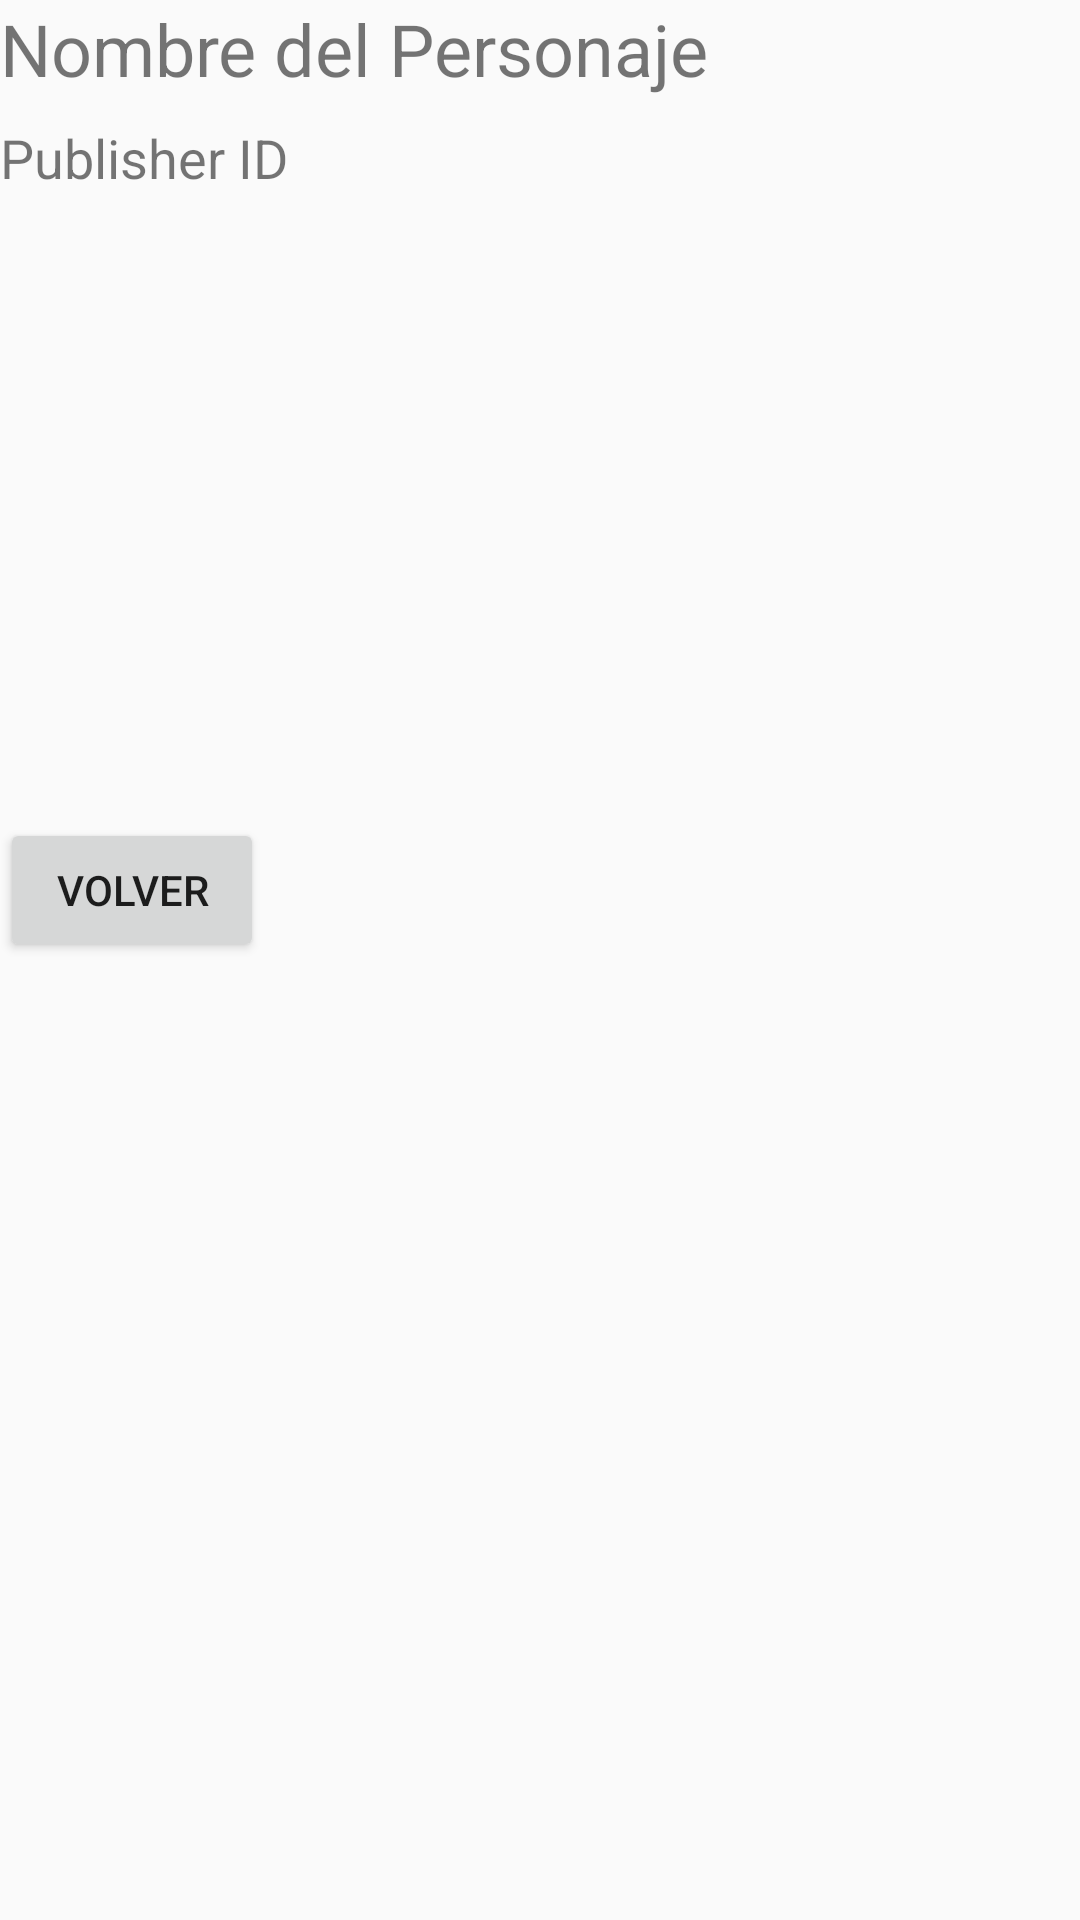

Reconstruct the res/layout file that produces this screen, plus the resources it refers to.
<!-- AndroidManifest.xml: application theme Theme.MarvelVsDC -->
<!-- res/layout/listas_personajes_activity.xml -->
<?xml version="1.0" encoding="utf-8"?>
<LinearLayout xmlns:android="http://schemas.android.com/apk/res/android"
    android:orientation="vertical"
    android:layout_width="match_parent"
    android:layout_height="match_parent">

    
    <TextView
        android:id="@+id/personajeDetailName"
        android:layout_width="wrap_content"
        android:layout_height="wrap_content"
        android:text="Nombre del Personaje"
        android:textSize="24sp"
        android:paddingBottom="8dp" />

    
    <TextView
        android:id="@+id/personajeDetailPublisher"
        android:layout_width="wrap_content"
        android:layout_height="wrap_content"
        android:text="Publisher ID"
        android:textSize="18sp"
        android:paddingBottom="8dp" />

    
    <ImageView
        android:id="@+id/personajeDetailImage"
        android:layout_width="200dp"
        android:layout_height="200dp"
        android:contentDescription="@+id/personaje_image"
        android:paddingBottom="16dp" />

    
    <Button
        android:id="@+id/backButton"
        android:layout_width="wrap_content"
        android:layout_height="wrap_content"
        android:text="Volver" />
</LinearLayout>
<!-- resources referenced by this layout -->
<resources>
  <style name="Theme.MarvelVsDC" parent="Theme.AppCompat.Light.NoActionBar">
          
          <item name="colorPrimary">#FFE000</item>
          <item name="colorPrimaryDark">#FFF00000</item>
          <item name="colorAccent">#FFFFFFFF</item>
      </style>
</resources>
